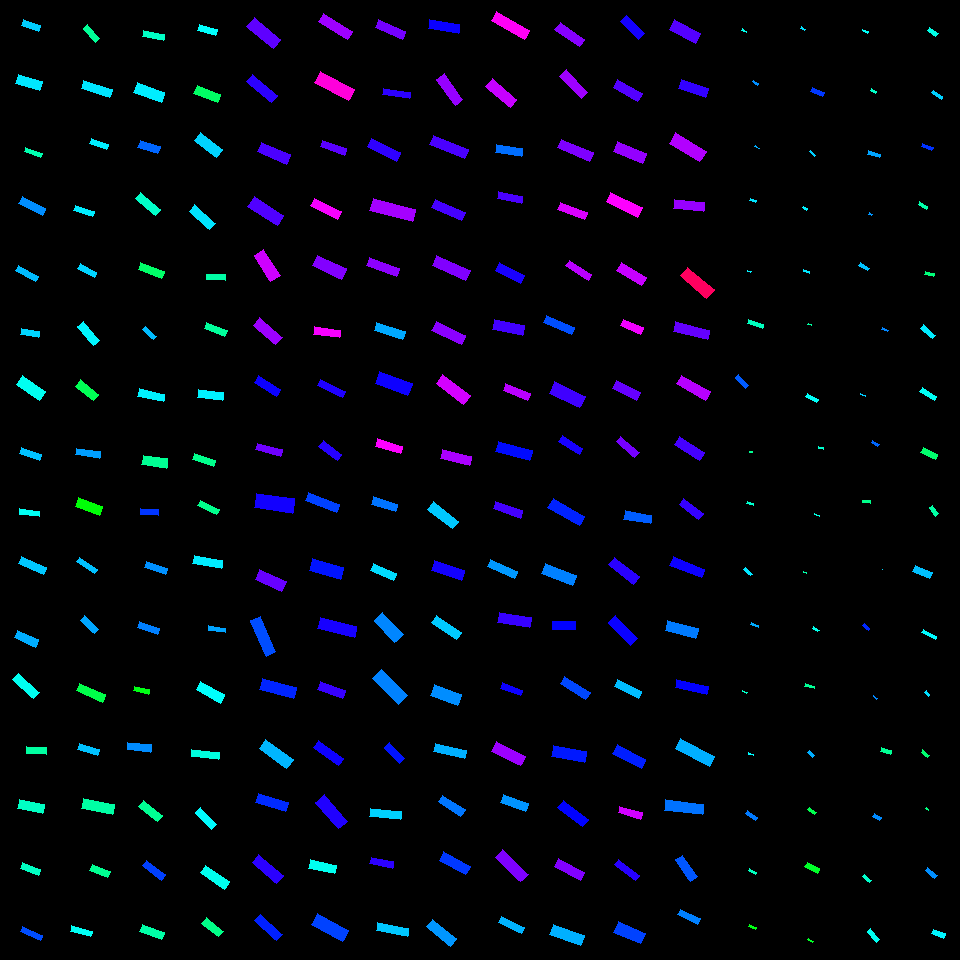

Source data for this figure (header and first rows):
, angleRotated, color, length, logWidthLengthRatio, x, y, centerX, centerY, width, lengthRotatedProjectX, widthRotatedProjectX, lengthRotatedProjectY, widthRotatedProjectY, vertexRightBottom, vertexRightTop, vertexLeftBottom, vertexLeftTop
0, 0.3704, 0.532, 18.2, -1.097, 31.04, 25.53, 30, 30, 6.075, 16.97, 2.199, 6.589, 5.663, (40, 25), (38, 31), (23, 19), (21, 25)
1, 0.289, 0.5152, 25.07, -0.9063, 29.27, 82.53, 30, 90, 10.13, 24.03, 2.886, 7.144, 9.709, (42, 81), (39, 90), (18, 74), (15, 83)
2, 0.3836, 0.449, 17.84, -1.407, 33.43, 152.6, 30, 150, 4.366, 16.54, 1.634, 6.676, 4.049, (42, 153), (40, 157), (25, 147), (24, 151)
3, 0.4723, 0.5741, 26.12, -1.274, 32.27, 206.1, 30, 210, 7.308, 23.26, 3.325, 11.88, 6.508, (45, 208), (42, 215), (22, 196), (18, 203)
4, 0.5145, 0.5443, 22.53, -1.3, 27.11, 273.8, 30, 270, 6.141, 19.61, 3.022, 11.09, 5.346, (38, 276), (35, 281), (18, 265), (15, 270)
5, 0.1781, 0.527, 18.45, -1.106, 29.88, 333, 30, 330, 6.106, 18.15, 1.082, 3.268, 6.01, (39, 331), (38, 337), (21, 328), (20, 334)
6, 0.6074, 0.4909, 27.62, -0.9427, 30.75, 388.2, 30, 390, 10.76, 22.68, 6.141, 15.76, 8.836, (45, 391), (39, 400), (22, 375), (16, 384)
7, 0.3392, 0.54, 20.97, -1.213, 30.35, 453.8, 30, 450, 6.235, 19.77, 2.074, 6.976, 5.88, (41, 454), (39, 460), (21, 447), (19, 453)
8, 0.1343, 0.4928, 20.25, -1.269, 29.45, 512.8, 30, 510, 5.692, 20.07, 0.7622, 2.712, 5.641, (39, 511), (39, 516), (19, 508), (19, 514)
9, 0.405, 0.5365, 27.61, -1.263, 32.25, 565.2, 30, 570, 7.808, 25.38, 3.077, 10.88, 7.176, (46, 567), (43, 574), (21, 556), (18, 563)
10, 0.4135, 0.5531, 23.67, -1.084, 26.48, 638.7, 30, 630, 8.005, 21.68, 3.217, 9.513, 7.33, (38, 639), (35, 647), (17, 630), (14, 637)
11, 0.7318, 0.4908, 27.98, -1.24, 26, 686.3, 30, 690, 8.1, 20.82, 5.412, 18.7, 6.026, (39, 692), (33, 698), (18, 673), (12, 679)
12, 0.07558, 0.4389, 20.4, -1.044, 36.45, 750.6, 30, 750, 7.177, 20.34, 0.5419, 1.54, 7.157, (46, 747), (46, 754), (26, 746), (26, 753)
13, 0.2184, 0.4611, 25.36, -1.032, 30.67, 806.4, 30, 810, 9.039, 24.76, 1.958, 5.494, 8.824, (44, 804), (42, 813), (19, 799), (17, 808)
14, 0.3589, 0.4607, 19.24, -1.142, 30.81, 869.1, 30, 870, 6.142, 18.02, 2.158, 6.759, 5.751, (40, 869), (38, 875), (22, 862), (20, 868)
15, 0.4099, 0.6157, 21.84, -1.378, 31.36, 933.6, 30, 930, 5.503, 20.03, 2.193, 8.704, 5.047, (42, 935), (40, 940), (22, 926), (20, 931)
16, 0.864, 0.4321, 18.96, -1.179, 91.62, 33.57, 90, 30, 5.83, 12.31, 4.433, 14.42, 3.786, (99, 38), (95, 42), (87, 24), (83, 28)
17, 0.3061, 0.5164, 29.66, -1.313, 96.78, 88.83, 90, 90, 7.975, 28.28, 2.403, 8.937, 7.605, (112, 89), (109, 97), (83, 80), (81, 88)
18, 0.3765, 0.5115, 17.69, -1.15, 99.13, 144.1, 90, 150, 5.602, 16.45, 2.06, 6.503, 5.209, (108, 144), (106, 149), (91, 138), (89, 143)
19, 0.2955, 0.5123, 20.12, -1.333, 83.94, 210.8, 90, 210, 5.307, 19.24, 1.545, 5.858, 5.077, (94, 211), (92, 216), (75, 205), (73, 210)
20, 0.5407, 0.5276, 18.86, -1.191, 87.4, 270.4, 90, 270, 5.73, 16.17, 2.95, 9.706, 4.913, (96, 272), (94, 277), (80, 263), (77, 268)
21, 0.8546, 0.5052, 24.99, -1.196, 88.57, 333.4, 90, 330, 7.559, 16.41, 5.702, 18.85, 4.963, (99, 340), (93, 345), (83, 321), (77, 326)
22, 0.6684, 0.3894, 23.8, -1.095, 86.88, 390.4, 90, 390, 7.966, 18.68, 4.937, 14.75, 6.251, (98, 394), (93, 400), (80, 379), (75, 386)
23, 0.1338, 0.563, 23.9, -1.263, 87.74, 453.2, 90, 450, 6.758, 23.69, 0.9016, 3.189, 6.698, (100, 451), (99, 458), (76, 448), (75, 454)
24, 0.3412, 0.3382, 25.79, -1.009, 88.86, 506.7, 90, 510, 9.403, 24.3, 3.147, 8.63, 8.861, (102, 506), (99, 515), (78, 497), (75, 506)
25, 0.6005, 0.54, 21.61, -1.401, 87.22, 565.4, 90, 570, 5.325, 17.83, 3.009, 12.21, 4.393, (97, 569), (94, 573), (79, 557), (76, 561)
26, 0.7582, 0.5581, 19.55, -1.146, 89.23, 624.6, 90, 630, 6.214, 14.19, 4.273, 13.44, 4.512, (98, 629), (94, 633), (84, 615), (80, 620)
27, 0.4127, 0.3822, 28.36, -1.253, 90.87, 692.9, 90, 690, 8.098, 25.98, 3.248, 11.37, 7.418, (105, 694), (102, 702), (79, 683), (76, 690)
28, 0.2981, 0.5405, 20.92, -1.092, 88.85, 749.5, 90, 750, 7.021, 20, 2.062, 6.146, 6.711, (99, 749), (97, 755), (79, 743), (77, 749)
29, 0.1986, 0.4406, 31.17, -1.179, 98.1, 806.4, 90, 810, 9.584, 30.56, 1.891, 6.15, 9.396, (114, 804), (112, 814), (83, 798), (81, 808)
30, 0.4017, 0.4292, 19.51, -1.084, 100, 871, 90, 870, 6.599, 17.96, 2.58, 7.629, 6.074, (110, 871), (107, 877), (92, 864), (89, 870)
31, 0.2582, 0.4937, 21.22, -1.353, 81.42, 931.2, 90, 930, 5.486, 20.52, 1.401, 5.418, 5.304, (92, 931), (90, 936), (71, 925), (70, 931)
32, 0.1846, 0.4626, 21.93, -1.328, 153.7, 35.8, 150, 30, 5.809, 21.55, 1.066, 4.024, 5.71, (164, 34), (163, 40), (143, 30), (142, 36)
33, 0.349, 0.5113, 28.9, -0.967, 149.3, 92.28, 150, 90, 10.99, 27.16, 3.757, 9.883, 10.33, (164, 92), (161, 102), (137, 82), (133, 92)
34, 0.2963, 0.5996, 20.9, -1.074, 149, 147.3, 150, 150, 7.138, 19.99, 2.085, 6.104, 6.827, (160, 146), (157, 153), (140, 140), (137, 147)
35, 0.7055, 0.4649, 25.99, -1.179, 148.2, 204.2, 150, 210, 7.995, 19.79, 5.185, 16.86, 6.087, (160, 209), (155, 215), (140, 192), (135, 198)
36, 0.3577, 0.402, 25.4, -1.241, 151.2, 270.9, 150, 270, 7.346, 23.79, 2.572, 8.893, 6.881, (164, 271), (161, 278), (140, 262), (138, 269)
37, 0.7439, 0.5438, 15.05, -1.298, 149.6, 333.3, 150, 330, 4.108, 11.07, 2.782, 10.19, 3.023, (156, 336), (153, 339), (145, 326), (142, 329)
38, 0.229, 0.5084, 26.1, -1.257, 151.1, 395.4, 150, 390, 7.428, 25.42, 1.686, 5.924, 7.234, (164, 394), (163, 401), (139, 388), (137, 396)
39, 0.1538, 0.4303, 24.74, -0.9176, 154.8, 461.9, 150, 450, 9.884, 24.45, 1.514, 3.79, 9.767, (167, 458), (166, 468), (143, 455), (141, 464)
40, 0.0508, 0.6317, 17.64, -1.086, 149.6, 512.2, 150, 510, 5.957, 17.62, 0.3024, 0.8957, 5.949, (158, 509), (158, 515), (140, 508), (140, 514)
41, 0.3382, 0.5721, 22.28, -1.247, 155.7, 568.2, 150, 570, 6.404, 21.02, 2.125, 7.392, 6.041, (167, 568), (165, 574), (146, 561), (144, 567)
42, 0.3325, 0.5833, 21.3, -1.289, 148.5, 627.9, 150, 630, 5.869, 20.14, 1.916, 6.954, 5.547, (159, 628), (157, 634), (139, 621), (137, 627)
43, 0.2352, 0.3475, 15.46, -1.13, 141.7, 690.3, 150, 690, 4.995, 15.03, 1.164, 3.603, 4.857, (149, 689), (148, 694), (134, 686), (133, 690)
44, 0.1033, 0.5749, 23.79, -1.12, 139.4, 747.1, 150, 750, 7.76, 23.67, 0.8004, 2.454, 7.719, (151, 744), (150, 752), (127, 742), (127, 749)
45, 0.6695, 0.4299, 24.21, -1.158, 150.2, 810.6, 150, 810, 7.604, 18.98, 4.719, 15.02, 5.962, (162, 815), (157, 821), (143, 800), (138, 806)
46, 0.6483, 0.6255, 24.2, -1.287, 153.7, 870.1, 150, 870, 6.68, 19.29, 4.034, 14.61, 5.325, (165, 874), (161, 880), (146, 860), (142, 865)
47, 0.3606, 0.443, 23.08, -1.091, 152, 932.3, 150, 930, 7.753, 21.6, 2.736, 8.145, 7.255, (164, 932), (161, 939), (142, 924), (139, 931)
48, 0.283, 0.4993, 18.68, -1.192, 207.3, 30.03, 210, 30, 5.67, 17.94, 1.583, 5.216, 5.445, (217, 29), (215, 35), (199, 24), (197, 30)
49, 0.3764, 0.3991, 25.22, -1.114, 207.2, 93.83, 210, 90, 8.275, 23.45, 3.042, 9.271, 7.696, (220, 94), (217, 102), (197, 85), (193, 93)
50, 0.6444, 0.5287, 27.73, -1.041, 208.8, 145.1, 210, 150, 9.797, 22.17, 5.885, 16.66, 7.832, (222, 149), (216, 157), (200, 132), (194, 140)
51, 0.7265, 0.5171, 27.43, -1.197, 202.2, 217.1, 210, 210, 8.284, 20.51, 5.502, 18.22, 6.192, (215, 223), (209, 229), (194, 204), (189, 211)
52, 0.01292, 0.4422, 19.7, -1.289, 215.9, 277.3, 210, 270, 5.432, 19.7, 0.07017, 0.2545, 5.432, (225, 274), (225, 280), (206, 274), (206, 279)
53, 0.3608, 0.4351, 21.64, -1.207, 215.8, 329.3, 210, 330, 6.472, 20.25, 2.285, 7.641, 6.055, (227, 330), (224, 336), (206, 322), (204, 328)
54, 0.12, 0.5085, 25.59, -1.127, 210.4, 395, 210, 390, 8.292, 25.4, 0.9927, 3.063, 8.232, (223, 392), (222, 400), (198, 389), (197, 397)
55, 0.3402, 0.425, 22.89, -1.318, 204, 460.1, 210, 450, 6.129, 21.58, 2.045, 7.64, 5.778, (215, 460), (213, 466), (194, 453), (192, 459)
56, 0.4733, 0.425, 21.28, -1.348, 208.6, 507.4, 210, 510, 5.529, 18.94, 2.52, 9.701, 4.921, (219, 509), (216, 514), (200, 500), (197, 505)
57, 0.185, 0.5121, 28.8, -1.291, 207.7, 562, 210, 570, 7.918, 28.3, 1.456, 5.297, 7.783, (222, 560), (221, 568), (194, 555), (192, 563)
58, 0.1597, 0.5598, 17.25, -1.306, 217, 629.1, 210, 630, 4.674, 17.03, 0.7433, 2.743, 4.615, (225, 628), (225, 632), (208, 625), (208, 630)
59, 0.5114, 0.4981, 27.52, -1.088, 210.5, 692.3, 210, 690, 9.275, 24, 4.539, 13.47, 8.088, (224, 694), (220, 703), (200, 681), (196, 689)
... 196 more rows
